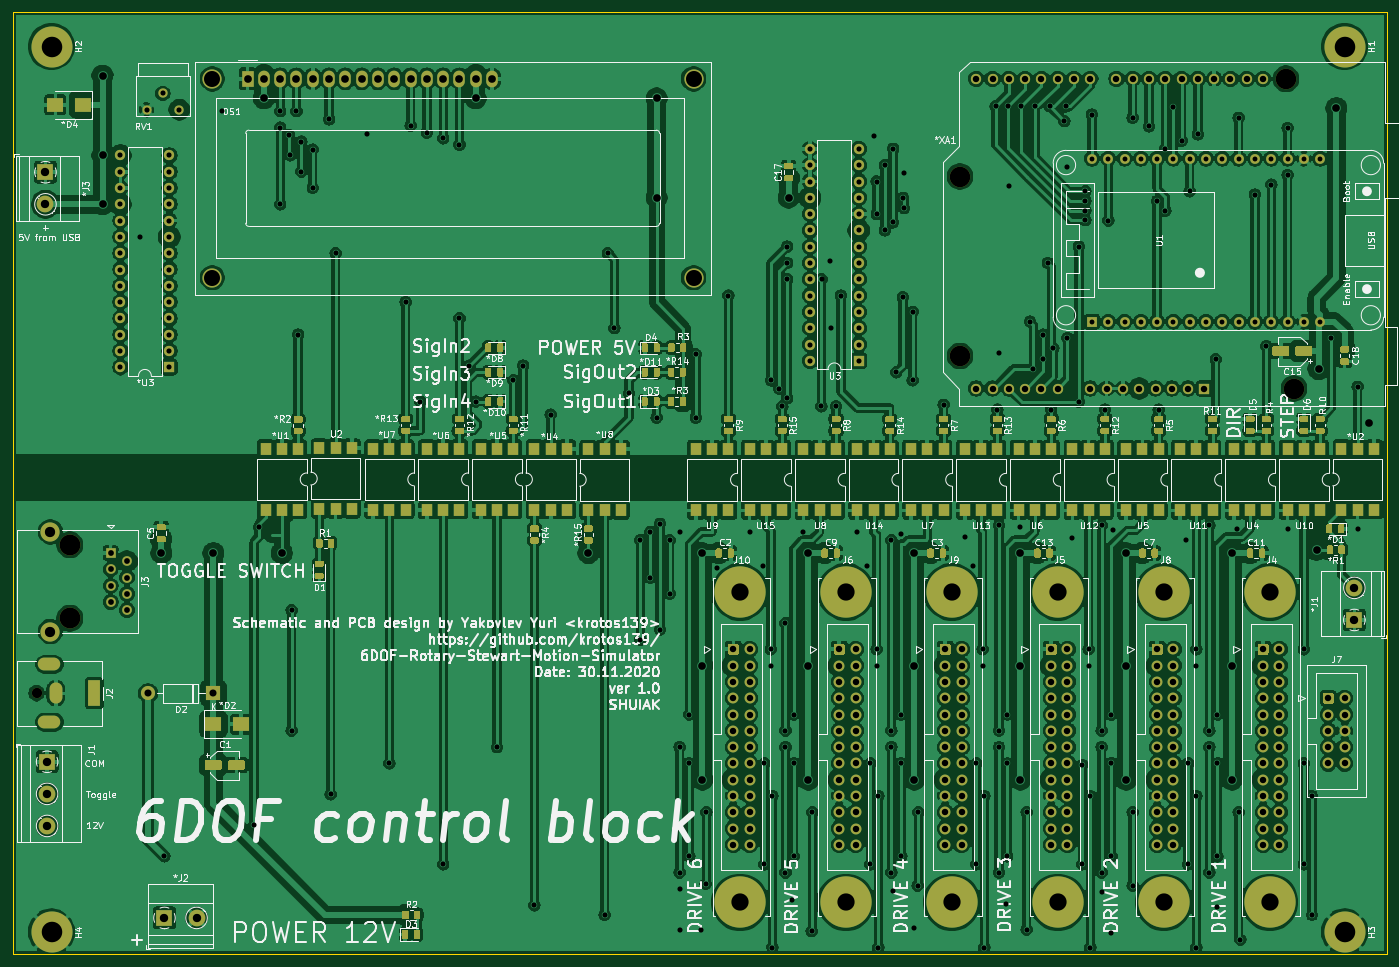
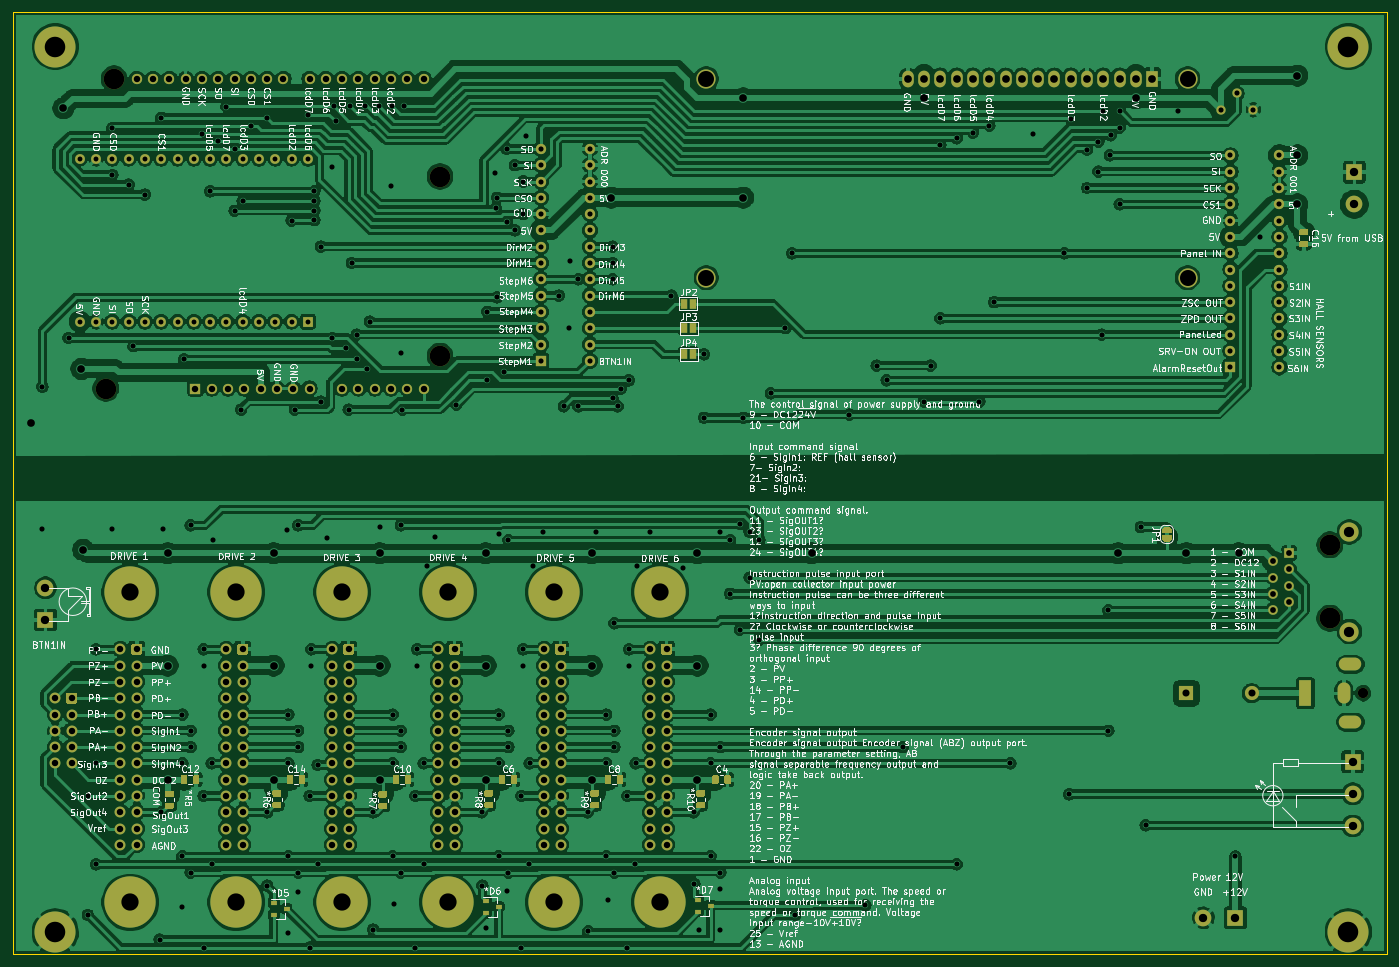
Circuit board: 11 layer files. Board 214.1 x 146.8 mm.
- bottom_copper: 6dof_controller-B_Cu.gbr (652134 bytes)
- bottom_mask: 6dof_controller-B_Mask.gbr (26311 bytes)
- paste: 6dof_controller-B_Paste.gbr (10735 bytes)
- bottom_silk: 6dof_controller-B_SilkS.gbr (399843 bytes)
- outline: 6dof_controller-Edge_Cuts.gbr (721 bytes)
- top_copper: 6dof_controller-F_Cu.gbr (956349 bytes)
- top_mask: 6dof_controller-F_Mask.gbr (51511 bytes)
- paste: 6dof_controller-F_Paste.gbr (38418 bytes)
- top_silk: 6dof_controller-F_SilkS.gbr (185387 bytes)
- drill: 6dof_controller-NPTH.drl (185 bytes)
- drill: 6dof_controller-PTH.drl (9666 bytes)

=== bottom_copper: 6dof_controller-B_Cu.gbr (652134 bytes, source omitted) ===
=== bottom_mask: 6dof_controller-B_Mask.gbr (26311 bytes, source omitted) ===
=== paste: 6dof_controller-B_Paste.gbr (10735 bytes, source omitted) ===
=== bottom_silk: 6dof_controller-B_SilkS.gbr (399843 bytes, source omitted) ===
=== outline: 6dof_controller-Edge_Cuts.gbr ===
%TF.GenerationSoftware,KiCad,Pcbnew,(5.1.8)-1*%
%TF.CreationDate,2020-12-04T01:25:42+04:00*%
%TF.ProjectId,6dof_controller,36646f66-5f63-46f6-9e74-726f6c6c6572,ver 1.0*%
%TF.SameCoordinates,Original*%
%TF.FileFunction,Profile,NP*%
%FSLAX46Y46*%
G04 Gerber Fmt 4.6, Leading zero omitted, Abs format (unit mm)*
G04 Created by KiCad (PCBNEW (5.1.8)-1) date 2020-12-04 01:25:42*
%MOMM*%
%LPD*%
G01*
G04 APERTURE LIST*
%TA.AperFunction,Profile*%
%ADD10C,0.050000*%
%TD*%
G04 APERTURE END LIST*
D10*
X244602000Y-7620000D02*
X30480000Y-7620000D01*
X30480000Y-7620000D02*
X30480000Y-154432000D01*
X30480000Y-154432000D02*
X244602000Y-154432000D01*
X244602000Y-7620000D02*
X244602000Y-154432000D01*
M02*

=== top_copper: 6dof_controller-F_Cu.gbr (956349 bytes, source omitted) ===
=== top_mask: 6dof_controller-F_Mask.gbr (51511 bytes, source omitted) ===
=== paste: 6dof_controller-F_Paste.gbr (38418 bytes, source omitted) ===
=== top_silk: 6dof_controller-F_SilkS.gbr (185387 bytes, source omitted) ===
=== drill: 6dof_controller-NPTH.drl ===
M48
INCH,TZ
T1C0.0630
T2C0.1260
T3C0.1280
%
G90
G05
T1
X13457Y-44800
T2
X70100Y-13100
X70100Y-24100
X90100Y-7100
X90600Y-26100
T3
X15500Y-35700
X15500Y-40200
T0
M30

=== drill: 6dof_controller-PTH.drl (9666 bytes, source omitted) ===
